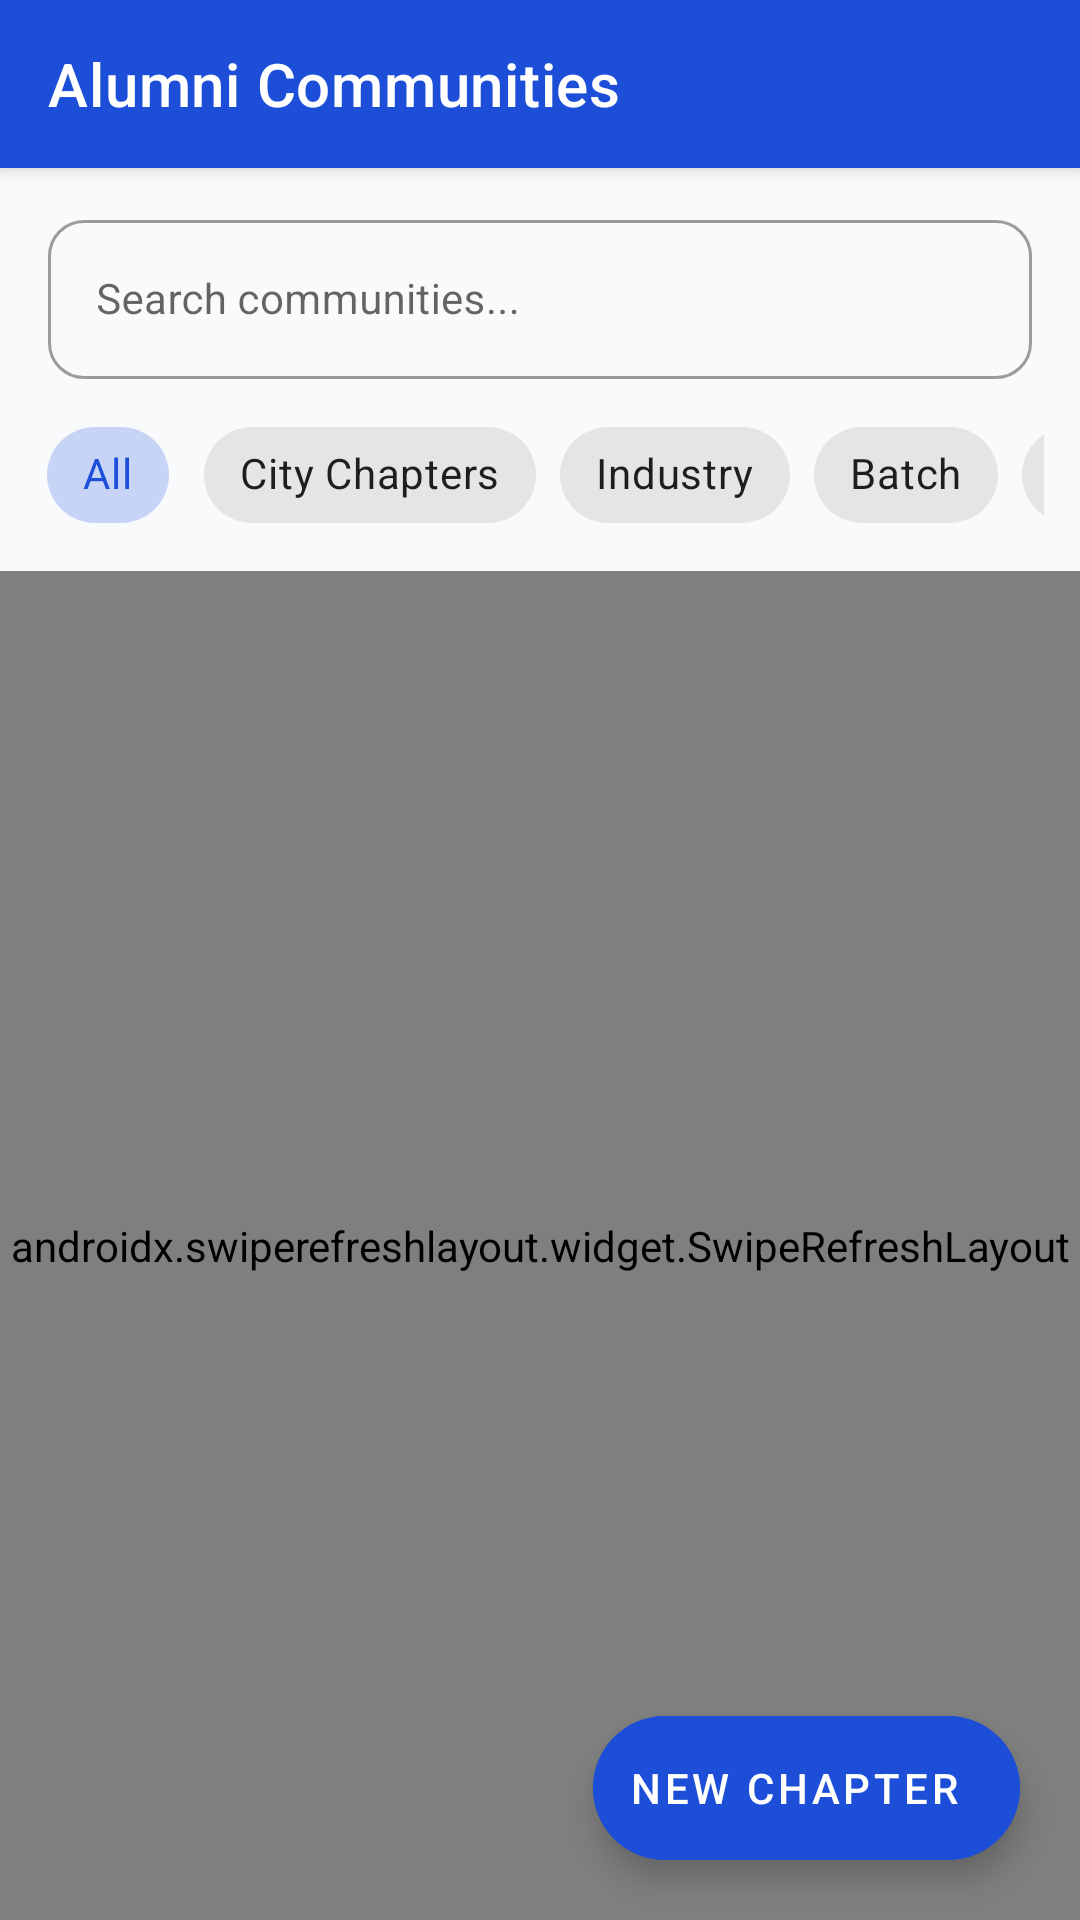

Here is an Android app screen rendered from its layout file. Give the layout XML and the strings, colors and styles it references.
<!-- AndroidManifest.xml: activity theme Theme.AlumniConnect.NoActionBar -->
<!-- res/layout/activity_communities.xml -->
<?xml version="1.0" encoding="utf-8"?>
<androidx.coordinatorlayout.widget.CoordinatorLayout
    xmlns:android="http://schemas.android.com/apk/res/android"
    xmlns:app="http://schemas.android.com/apk/res-auto"
    android:layout_width="match_parent"
    android:layout_height="match_parent"
    android:background="@color/background">

    <com.google.android.material.appbar.AppBarLayout
        android:layout_width="match_parent"
        android:layout_height="wrap_content">

        <com.google.android.material.appbar.MaterialToolbar
            android:id="@+id/toolbar_communities"
            android:layout_width="match_parent"
            android:layout_height="?attr/actionBarSize"
            android:background="@color/primary"
            app:title="Alumni Communities"
            app:titleTextColor="@color/white"
            app:navigationIcon="@drawable/ic_arrow_back" />

    </com.google.android.material.appbar.AppBarLayout>

    <LinearLayout
        android:layout_width="match_parent"
        android:layout_height="match_parent"
        android:orientation="vertical"
        app:layout_behavior="@string/appbar_scrolling_view_behavior">

        
        <com.google.android.material.textfield.TextInputLayout
            android:layout_width="match_parent"
            android:layout_height="wrap_content"
            android:layout_marginHorizontal="16dp"
            android:layout_marginTop="12dp"
            android:hint="Search communities..."
            style="@style/Widget.MaterialComponents.TextInputLayout.OutlinedBox">
            <com.google.android.material.textfield.TextInputEditText
                android:id="@+id/et_search_communities"
                android:layout_width="match_parent"
                android:layout_height="wrap_content"
                android:inputType="text"
                android:textSize="14sp" />
        </com.google.android.material.textfield.TextInputLayout>

        
        <HorizontalScrollView
            android:layout_width="match_parent"
            android:layout_height="wrap_content"
            android:scrollbars="none"
            android:paddingHorizontal="12dp"
            android:paddingVertical="8dp">

            <com.google.android.material.chip.ChipGroup
                android:id="@+id/chip_group_comm_types"
                android:layout_width="wrap_content"
                android:layout_height="wrap_content"
                app:singleSelection="true"
                app:selectionRequired="true">

                <com.google.android.material.chip.Chip
                    android:id="@+id/chip_type_all"
                    android:layout_width="wrap_content"
                    android:layout_height="wrap_content"
                    android:checked="true"
                    android:text="All"
                    style="@style/Widget.MaterialComponents.Chip.Choice" />

                <com.google.android.material.chip.Chip
                    android:id="@+id/chip_type_city"
                    android:layout_width="wrap_content"
                    android:layout_height="wrap_content"
                    android:text="City Chapters"
                    style="@style/Widget.MaterialComponents.Chip.Choice" />

                <com.google.android.material.chip.Chip
                    android:id="@+id/chip_type_industry"
                    android:layout_width="wrap_content"
                    android:layout_height="wrap_content"
                    android:text="Industry"
                    style="@style/Widget.MaterialComponents.Chip.Choice" />

                <com.google.android.material.chip.Chip
                    android:id="@+id/chip_type_batch"
                    android:layout_width="wrap_content"
                    android:layout_height="wrap_content"
                    android:text="Batch"
                    style="@style/Widget.MaterialComponents.Chip.Choice" />

                <com.google.android.material.chip.Chip
                    android:id="@+id/chip_type_dept"
                    android:layout_width="wrap_content"
                    android:layout_height="wrap_content"
                    android:text="Department"
                    style="@style/Widget.MaterialComponents.Chip.Choice" />

                <com.google.android.material.chip.Chip
                    android:id="@+id/chip_type_general"
                    android:layout_width="wrap_content"
                    android:layout_height="wrap_content"
                    android:text="General"
                    style="@style/Widget.MaterialComponents.Chip.Choice" />

            </com.google.android.material.chip.ChipGroup>
        </HorizontalScrollView>

        <FrameLayout
            android:layout_width="match_parent"
            android:layout_height="match_parent">

            <androidx.swiperefreshlayout.widget.SwipeRefreshLayout
                android:id="@+id/swipe_communities"
                android:layout_width="match_parent"
                android:layout_height="match_parent">

                <androidx.recyclerview.widget.RecyclerView
                    android:id="@+id/rv_communities"
                    android:layout_width="match_parent"
                    android:layout_height="match_parent"
                    android:clipToPadding="false"
                    android:paddingTop="4dp"
                    android:paddingBottom="80dp" />

            </androidx.swiperefreshlayout.widget.SwipeRefreshLayout>

            <ProgressBar
                android:id="@+id/progress_communities"
                android:layout_width="44dp"
                android:layout_height="44dp"
                android:layout_gravity="center"
                android:indeterminateTint="@color/primary"
                android:visibility="gone" />

            <LinearLayout
                android:id="@+id/layout_empty_communities"
                android:layout_width="match_parent"
                android:layout_height="match_parent"
                android:gravity="center"
                android:orientation="vertical"
                android:padding="32dp"
                android:visibility="gone">

                <TextView
                    android:layout_width="wrap_content"
                    android:layout_height="wrap_content"
                    android:text="🏛️"
                    android:textSize="48sp" />

                <TextView
                    android:layout_width="wrap_content"
                    android:layout_height="wrap_content"
                    android:layout_marginTop="12dp"
                    android:text="No communities found"
                    android:textColor="@color/text_primary"
                    android:textSize="16sp"
                    android:textStyle="bold" />

                <TextView
                    android:layout_width="wrap_content"
                    android:layout_height="wrap_content"
                    android:layout_marginTop="4dp"
                    android:text="Create a new chapter or adjust your filters."
                    android:textColor="@color/text_muted"
                    android:textSize="13sp" />
            </LinearLayout>

        </FrameLayout>

    </LinearLayout>

    <com.google.android.material.floatingactionbutton.ExtendedFloatingActionButton
        android:id="@+id/fab_create_community"
        android:layout_width="wrap_content"
        android:layout_height="wrap_content"
        android:layout_gravity="bottom|end"
        android:layout_margin="20dp"
        android:backgroundTint="@color/primary"
        android:text="New Chapter"
        android:textColor="@color/white"
        app:icon="@drawable/ic_add"
        app:iconTint="@color/white" />

</androidx.coordinatorlayout.widget.CoordinatorLayout>
<!-- resources referenced by this layout -->
<resources>
  <color name="background">#F8FAFC</color>
  <color name="primary">#1D4ED8</color>
  <color name="text_muted">#64748B</color>
  <color name="text_primary">#0F172A</color>
  <color name="white">#FFFFFF</color>
  <style name="Theme.AlumniConnect.NoActionBar">
          <item name="windowActionBar">false</item>
          <item name="windowNoTitle">true</item>
          <item name="colorPrimary">@color/primary</item>
          <item name="colorPrimaryVariant">@color/primary_dark</item>
          <item name="colorOnPrimary">@color/white</item>
          <item name="colorSecondary">@color/accent</item>
          <item name="colorOnSecondary">@color/white</item>
          <item name="android:statusBarColor">@color/primary_dark</item>
          <item name="android:windowBackground">@color/background</item>
  
          
          <item name="android:textColor">@color/text_primary</item>
          <item name="android:textColorPrimary">@color/text_primary</item>
          <item name="android:textColorSecondary">@color/text_secondary</item>
          <item name="android:textColorHint">@color/text_muted</item>
          <item name="android:editTextColor">@color/text_primary</item>
  
          
          <item name="textInputStyle">@style/Widget.AlumniConnect.TextInputLayout</item>
          <item name="editTextStyle">@style/Widget.AlumniConnect.EditText</item>
      </style>
  <color name="primary_dark">#1E40AF</color>
  <color name="accent">#4F46E5</color>
  <color name="text_secondary">#334155</color>
  <style name="Widget.AlumniConnect.TextInputLayout" parent="Widget.MaterialComponents.TextInputLayout.OutlinedBox">
          <item name="boxBackgroundMode">outline</item>
          <item name="boxBackgroundColor">@color/input_background</item>
          <item name="boxStrokeColor">@color/text_box_stroke</item>
          <item name="boxStrokeWidth">1.5dp</item>
          <item name="boxStrokeWidthFocused">2dp</item>
          <item name="boxCornerRadiusTopStart">12dp</item>
          <item name="boxCornerRadiusTopEnd">12dp</item>
          <item name="boxCornerRadiusBottomStart">12dp</item>
          <item name="boxCornerRadiusBottomEnd">12dp</item>
          <item name="hintTextColor">@color/text_box_hint</item>
          <item name="android:textColorHint">@color/text_muted</item>
          <item name="boxStrokeErrorColor">@color/error</item>
          <item name="errorTextColor">@color/error</item>
      </style>
  <style name="Widget.AlumniConnect.EditText" parent="Widget.MaterialComponents.TextInputEditText.OutlinedBox">
          <item name="android:textColor">@color/text_primary</item>
          <item name="android:textColorHint">@color/text_muted</item>
      </style>
  <color name="input_background">#FFFFFF</color>
  <color name="error">#EF4444</color>
</resources>
